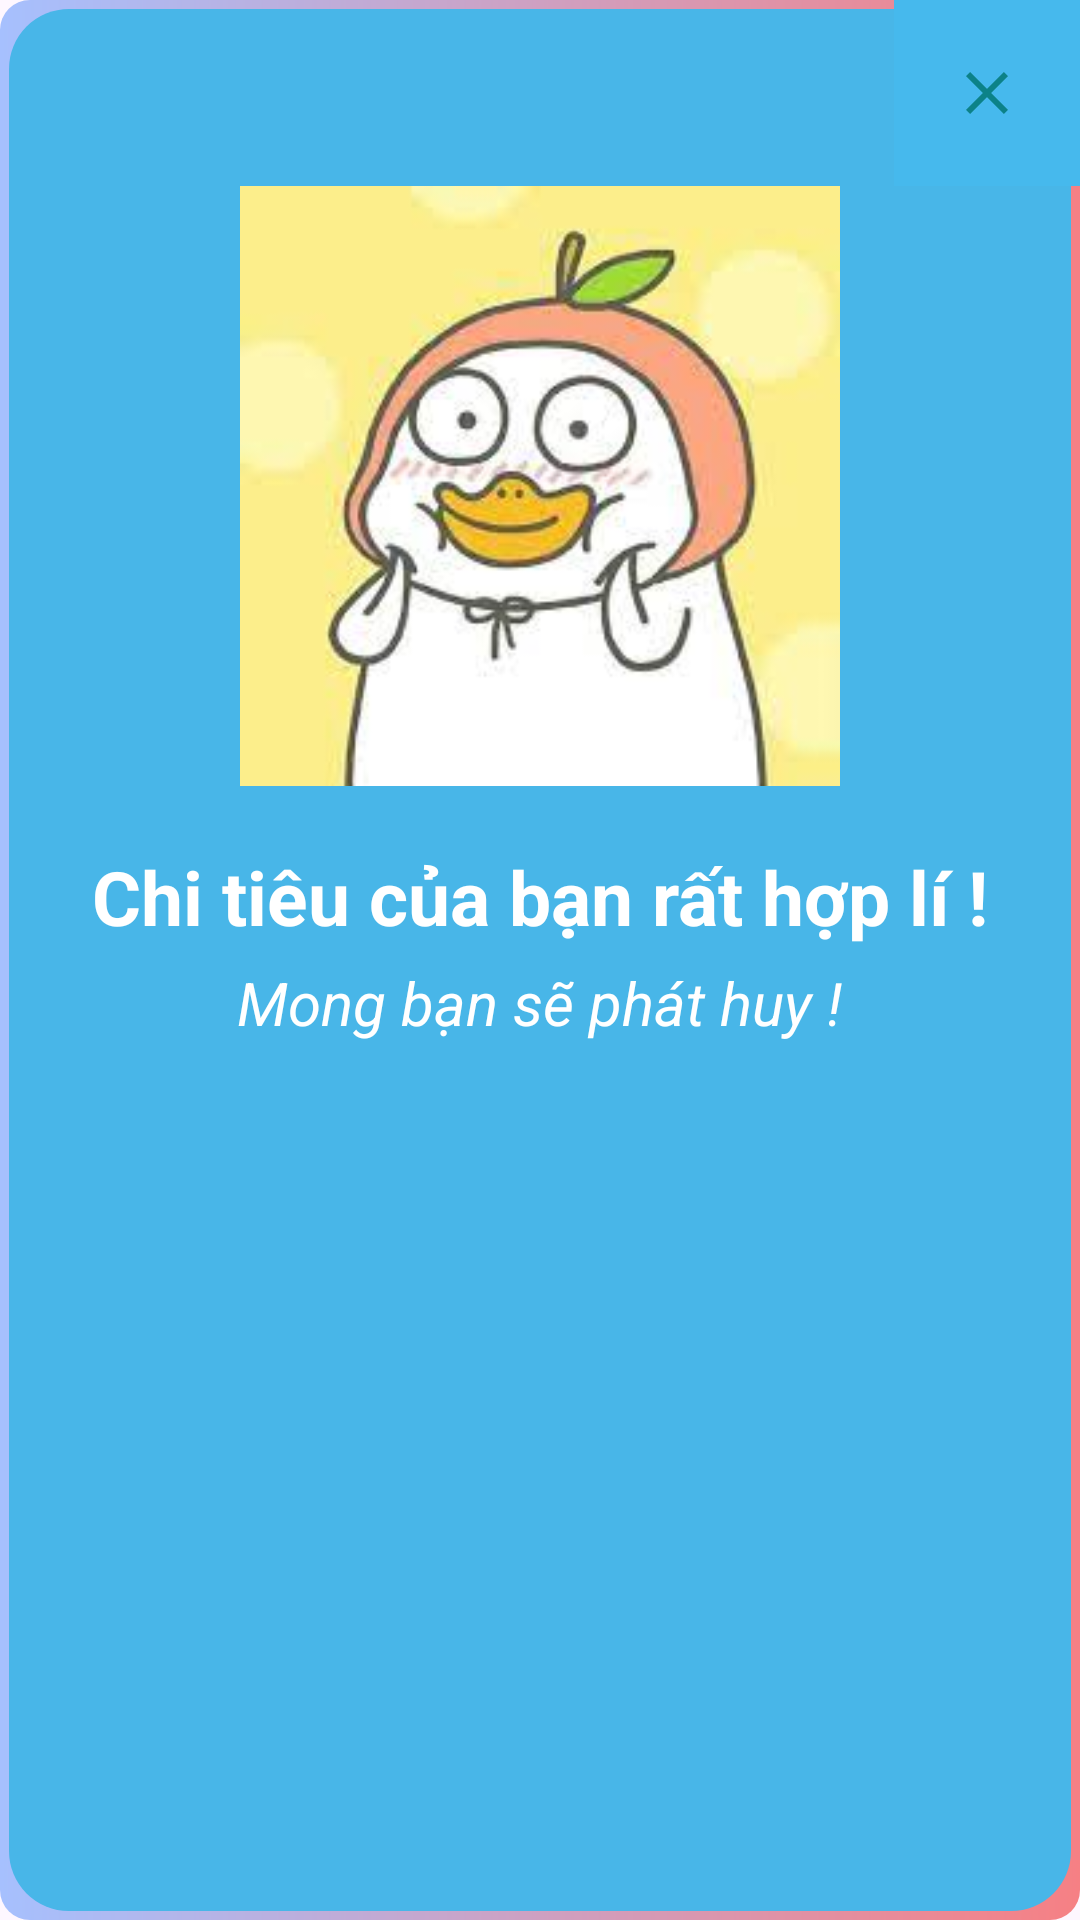

This screen was rendered from an Android layout file. Write that file and the resources it references.
<!-- AndroidManifest.xml: application theme Theme.QuảnLíTàiChính -->
<!-- res/layout/dialog_lai.xml -->
<?xml version="1.0" encoding="utf-8"?>
<LinearLayout xmlns:android="http://schemas.android.com/apk/res/android"
    xmlns:app="http://schemas.android.com/apk/res-auto"
    android:layout_width="match_parent"
    android:layout_height="wrap_content"
    android:background="@drawable/lai_customdialog"
    android:orientation = "vertical">

    <ImageButton
        android:id="@+id/imgOutDialogLai"
        android:layout_width="62dp"
        android:layout_height="62dp"
        android:background="#46B9ED"
        android:src="@drawable/close_lai"
        android:layout_gravity="right"/>

    <ImageView
        android:id="@+id/imageViewLai"
        android:layout_width="200dp"
        android:layout_height="200dp"
        android:layout_gravity="center"
        android:scaleType="fitXY"
        app:srcCompat="@drawable/vit_vui" />

    <TextView
        android:id="@+id/textView201"
        android:layout_width="wrap_content"
        android:layout_height="wrap_content"
        android:layout_marginTop="20dp"
        android:text="Chi tiêu của bạn rất hợp lí !"
        android:layout_gravity="center"
        android:textStyle="bold"
        android:textColor="#ffffff"
        android:textSize="25sp" />

    <TextView
        android:id="@+id/textView202"
        android:layout_width="wrap_content"
        android:layout_height="wrap_content"
        android:layout_marginTop="5dp"
        android:text="Mong bạn sẽ phát huy !"
        android:layout_gravity="center"
        android:textStyle="italic"
        android:textColor="#ffffff"
        android:textSize="20sp" />


</LinearLayout>
<!-- resources referenced by this layout -->
<resources>
  <!-- drawable close_lai (drawable) -->
  <vector android:height="24dp" android:tint="#0C8288"
      android:viewportHeight="24" android:viewportWidth="24"
      android:width="24dp" xmlns:android="http://schemas.android.com/apk/res/android">
      <path android:fillColor="@android:color/white" android:pathData="M19,6.41L17.59,5 12,10.59 6.41,5 5,6.41 10.59,12 5,17.59 6.41,19 12,13.41 17.59,19 19,17.59 13.41,12z"/>
  </vector>
  <!-- drawable lai_customdialog (drawable) -->
  <?xml version="1.0" encoding="utf-8"?>
  <layer-list xmlns:android="http://schemas.android.com/apk/res/android">
      <item>
          <shape android:shape="rectangle">
              <gradient android:startColor ="#a6c0fe"
                  android:endColor = "#f68084" /> //dải màu lấy trên web
              <corners android:radius="10dp"/>
          </shape>
      </item>
  
      <item android:bottom="3dp"
          android:top="3dp"
          android:left="3dp"
          android:right="3dp">   //4 cái để chồng item này lên trên item bên trên
          <shape android:shape="rectangle">
              <solid android:color="#48B6E8" />   //màu nền
              <corners android:radius ="20dp"/>
          </shape>
      </item>
  </layer-list>
  <!-- drawable vit_vui: jpg bitmap (drawable, 6676 bytes) -->
  <style name="Theme.QuảnLíTàiChính" parent="Base.Theme.QuảnLíTàiChính" />
  <style name="Base.Theme.QuảnLíTàiChính" parent="Theme.Material3.DayNight.NoActionBar">
          
          
      </style>
</resources>
